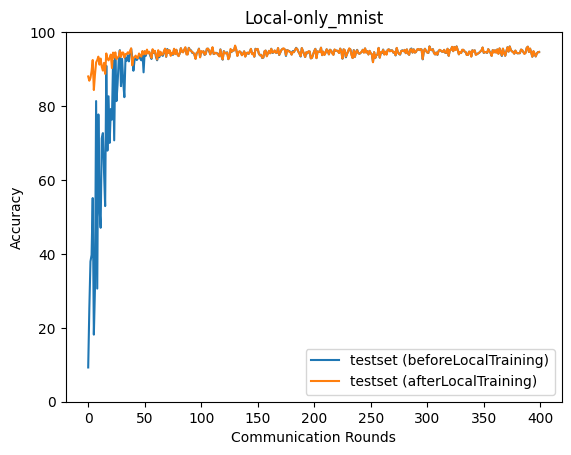

The table this chart was drawn from, first rows:
epoch, accuracy_test_before, accuracy_test_after
0, 9.269, 88
1, 25.19, 86.85
2, 37.93, 87.62
3, 39.72, 89.43
4, 55.11, 92.46
5, 18.15, 84.33
6, 30.79, 88.56
7, 81.34, 91.8
8, 30.61, 92.42
9, 77.73, 93.36
10, 52.56, 91.2
11, 47.06, 92.84
12, 71.27, 90.62
13, 72.68, 89.59
14, 62.22, 91.68
15, 52.94, 88.71
16, 90.9, 94.23
17, 67.93, 92.85
18, 82.64, 92.36
19, 70.03, 93.07
20, 79.19, 93.93
21, 76.34, 90.28
22, 92.25, 94.45
23, 70.72, 93.13
24, 93.25, 94.53
25, 81.34, 92.7
26, 85.97, 93.09
27, 92.43, 93.39
28, 95.12, 94.97
29, 85.38, 93.29
30, 92.78, 94.49
31, 86.46, 94.46
32, 82.4, 93.12
33, 93.05, 94.06
34, 92.23, 94.01
35, 93.75, 94.53
36, 92.09, 94.18
37, 94.2, 94.85
38, 95.49, 95.63
39, 93.21, 91.01
40, 89.56, 93.04
41, 92.35, 93.26
42, 93.25, 93.64
43, 92.44, 93.02
44, 92.92, 92.98
45, 93.84, 94.22
46, 92.85, 93.68
47, 92.37, 93.37
48, 94.73, 94.88
49, 89.12, 93.97
50, 94.79, 94.84
51, 93.59, 94.02
52, 94.95, 95.27
53, 94.44, 94.24
54, 94.55, 94.7
55, 93.51, 93.99
56, 92.74, 93
57, 95.14, 95.39
58, 94.39, 94.45
59, 94.9, 94.94
... 340 more rows
